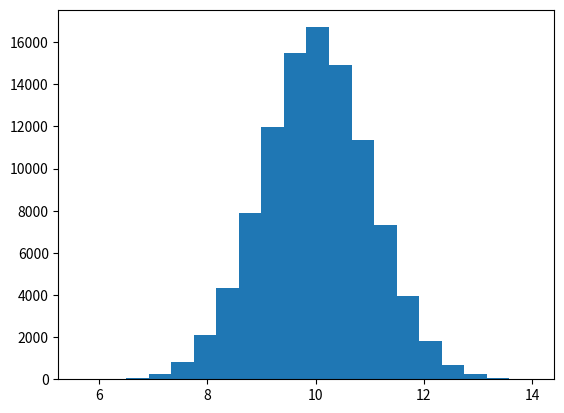

Recreate this plot in Python. (Note: this script raises an exception after producing the figure.)
import matplotlib.pyplot as plt
import numpy as np

N_points = 100000
mean=10.0
stand_dev = 1.0

n_bins = 20

x = np.random.normal(mean,stand_dev,N_points)
plt.hist(x, bins=n_bins);

# Insert your code here


# Insert your code here


# Insert your code here


vals = np.array([3, 11, 6, 9, 7, 12, 8, 11, 5, 3, 15, 13])

# Insert your code here


mask = vals > 8
vals_masked = vals[mask]

# Insert your code here


# Insert your code here


# Insert code here


# Write your code here


# Write your code here


#Write your code here

# Write your code here


from IPython.display import HTML
HTML(
"""
<iframe 
	src="hhttps://forms.office.com/r/L7tKvVciTd" 
	width="800px" 
	height="600px" 
	frameborder="0" 
	marginheight="0" 
	marginwidth="0">
	Loading...
</iframe>
"""
)
